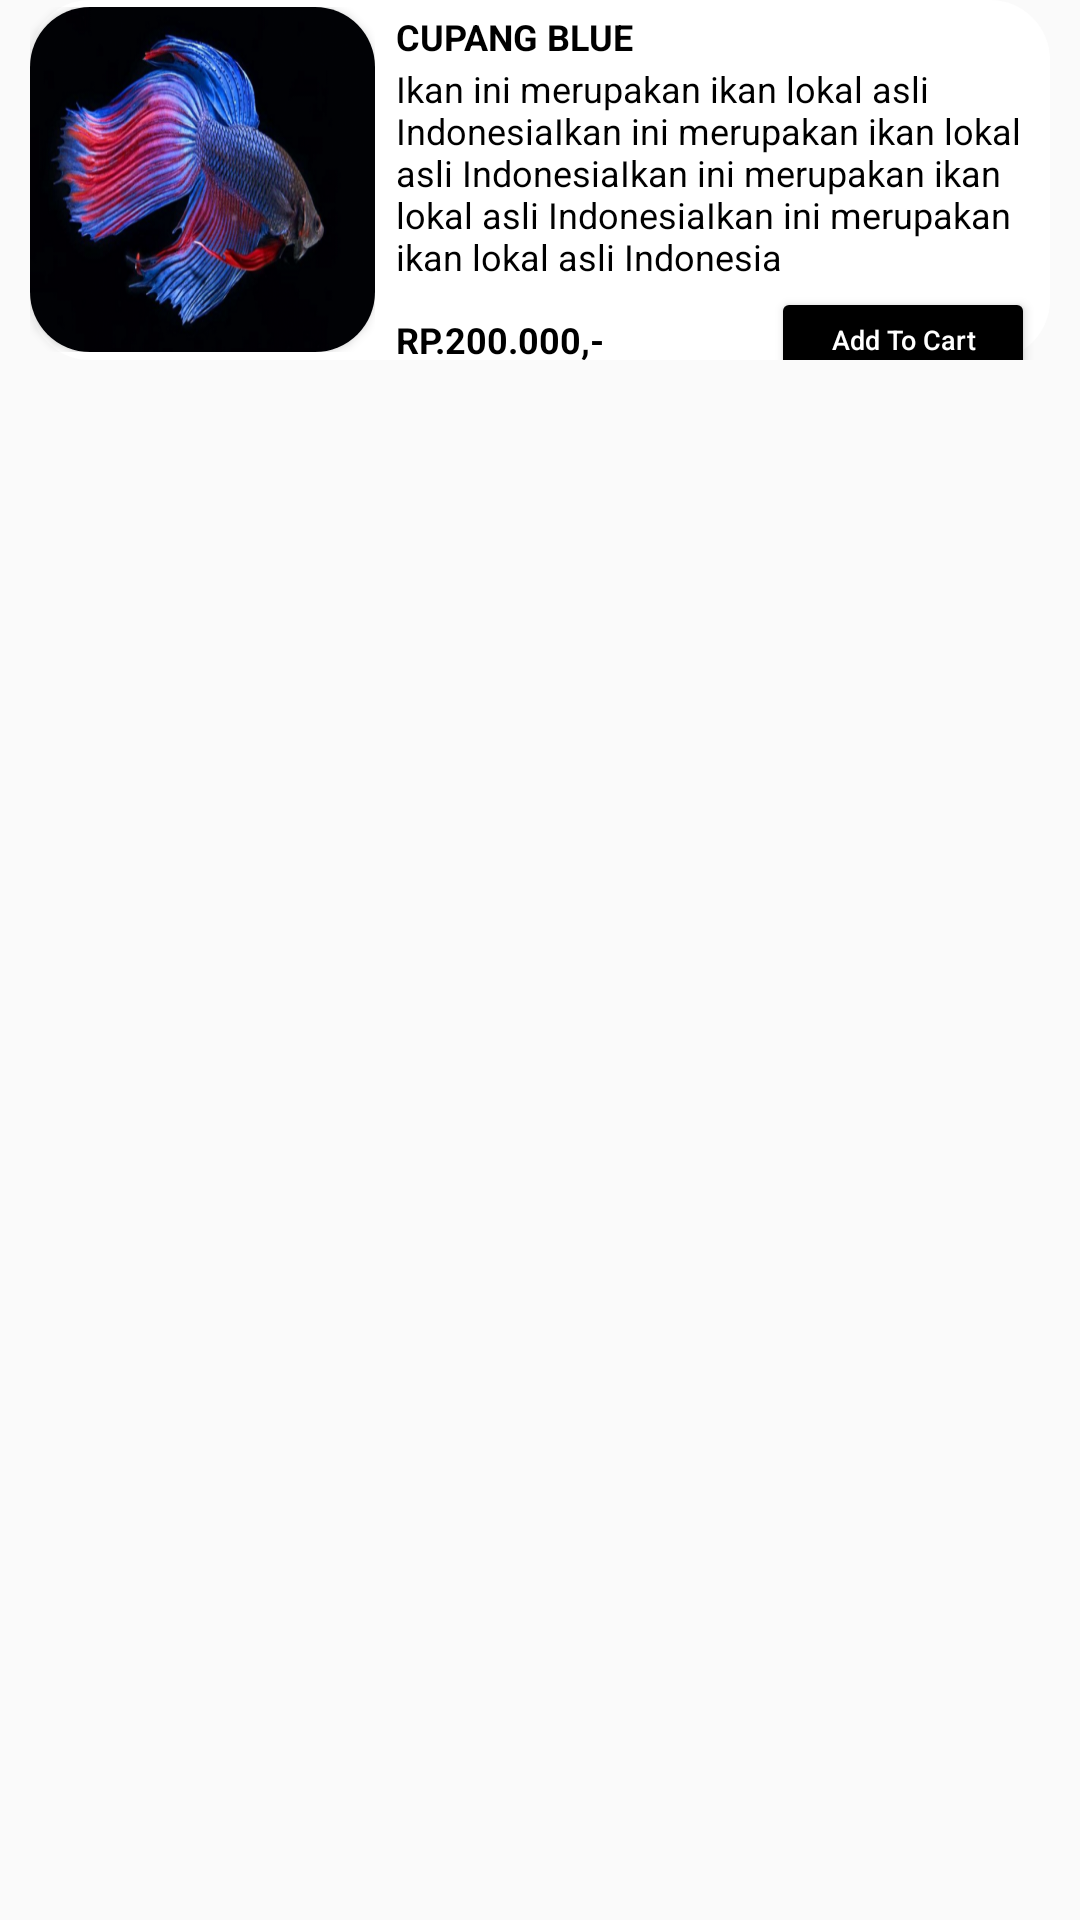

The Android layout XML behind this screen, and the referenced resources:
<!-- AndroidManifest.xml: application theme AppTheme -->
<!-- res/layout/activity_main_list.xml -->
<?xml version="1.0" encoding="utf-8"?>
<LinearLayout xmlns:android="http://schemas.android.com/apk/res/android"
    xmlns:app="http://schemas.android.com/apk/res-auto"
    xmlns:tools="http://schemas.android.com/tools"
    android:layout_width="match_parent"
    android:layout_height="match_parent"
    tools:context=".adapter.MainListActivity">

    
    <LinearLayout
        android:layout_width="match_parent"
        android:layout_height="120dp"
        android:layout_marginLeft="10dp"
        android:layout_marginRight="10dp"
        android:background="@drawable/splash"
        android:orientation="horizontal">

        <LinearLayout
            android:layout_width="wrap_content"
            android:layout_height="wrap_content"
            android:layout_gravity="center"
            android:gravity="center"
            android:orientation="vertical">

            <androidx.cardview.widget.CardView
                android:layout_width="wrap_content"
                android:layout_height="wrap_content"
                app:cardCornerRadius="20dp">

                <ImageView
                    android:id="@+id/img_prod"
                    android:layout_width="115dp"
                    android:layout_height="115dp"
                    android:adjustViewBounds="true"
                    android:cropToPadding="true"
                    android:scaleType="fitXY"
                    android:src="@drawable/cupang_biru"/>
            </androidx.cardview.widget.CardView>
        </LinearLayout>

        <LinearLayout
            android:layout_width="match_parent"
            android:layout_height="match_parent"
            android:orientation="vertical"
            android:paddingLeft="7dp"
            android:paddingTop="4dp">

            <TextView
                android:id="@+id/tv_prod_name"
                android:layout_width="match_parent"
                android:layout_height="wrap_content"
                android:text="CUPANG BLUE"
                android:textSize="12dp"
                android:textStyle="bold"
                android:textColor="#000000"/>

            <TextView
                android:id="@+id/tv_prod_desc"
                android:layout_width="match_parent"
                android:layout_height="wrap_content"
                android:layout_marginTop="1dp"
                android:text="Ikan ini merupakan ikan lokal asli IndonesiaIkan ini merupakan ikan lokal asli IndonesiaIkan ini merupakan ikan lokal asli IndonesiaIkan ini merupakan ikan lokal asli Indonesia"
                android:textSize="12dp"
                android:textColor="#000000"/>

            <RelativeLayout
                android:layout_width="match_parent"
                android:layout_height="35dp"
                android:orientation="horizontal"
                android:layout_marginTop="2dp">
                <TextView
                    android:id="@+id/tv_prod_price"
                    android:layout_width="wrap_content"
                    android:layout_height="match_parent"
                    android:text="RP.200.000,-"
                    android:textSize="12dp"
                    android:textColor="#000000"
                    android:textStyle="bold"
                    android:layout_gravity="center_vertical"
                    android:layout_alignParentLeft="true"
                    android:gravity="left|center_vertical" />
                <Button
                    android:id="@+id/bt_add_to_cart"
                    android:layout_width="wrap_content"
                    android:layout_height="match_parent"
                    android:text="Add To Cart"
                    android:backgroundTint="@color/colorPrimaryDark"
                    android:textAllCaps="false"
                    android:textSize="9dp"
                    android:textColor="@color/white"
                    android:layout_alignParentRight="true"
                    android:layout_marginRight="5dp"/>

            </RelativeLayout>
        </LinearLayout>
    </LinearLayout>
    

</LinearLayout>
<!-- resources referenced by this layout -->
<resources>
  <color name="colorPrimaryDark">#000000</color>
  <color name="white">#FFFFFF</color>
  <!-- drawable cupang_biru: png bitmap (drawable, 239871 bytes) -->
  <!-- drawable splash (drawable) -->
  <?xml version="1.0" encoding="utf-8"?>
  <shape android:shape="rectangle" xmlns:android="http://schemas.android.com/apk/res/android">
      <solid android:color="@color/white"/>
      <corners
          android:radius="20dp"
          />
  </shape>
  <style name="AppTheme" parent="Theme.AppCompat.Light.NoActionBar">
          
          <item name="colorPrimary">@color/colorPrimary</item>
          <item name="colorPrimaryDark">@color/colorPrimaryDark</item>
          <item name="colorAccent">@color/colorAccent</item>
          <item name="windowNoTitle">true</item>
          <item name="windowActionBar">false</item>
          <item name="android:windowAnimationStyle">@null</item>
      </style>
  <color name="colorPrimary">#ffffff</color>
  <color name="colorAccent">#E8C313</color>
</resources>
